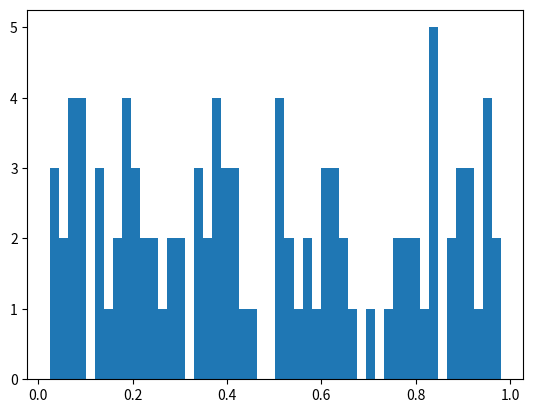

This chart was generated by the following Python code:
import matplotlib.pyplot as plt
import random

def model_two(npts):
    numbers = []
    for _ in range(npts):
        numbers.append(random.random())
    plt.hist(numbers, 50)
    plt.show()

if __name__ == "__main__":
    model_two(100)

 

 
